Image classification data set "dataset" (Bamchon17/Chiikawa_Classification on GitHub). Class labels (4): Chiikawa, group, Hachiware, Usagi.

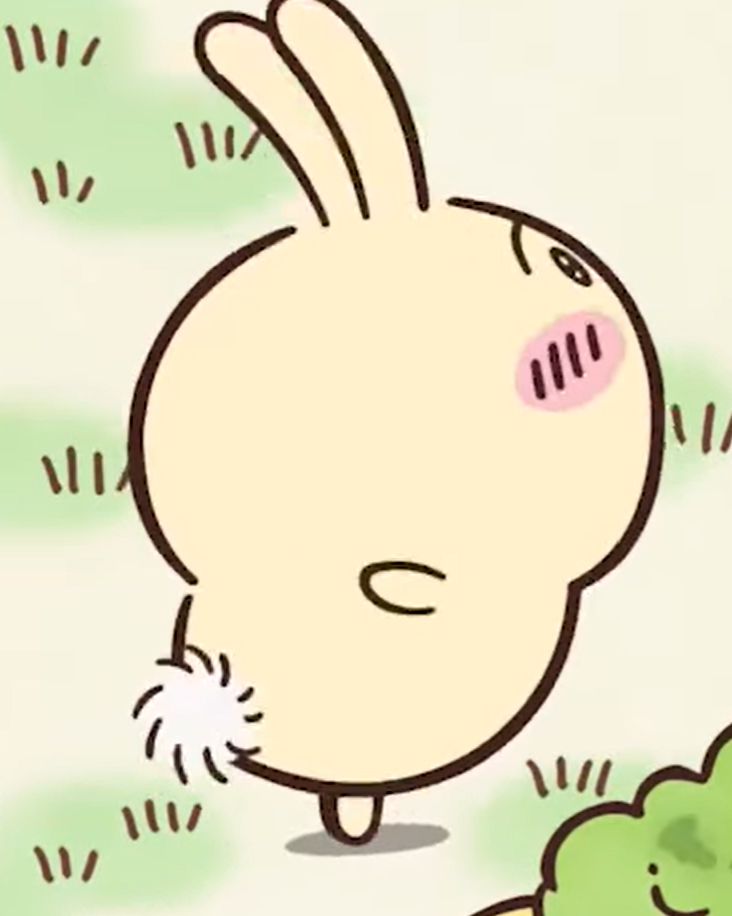
Label: Usagi

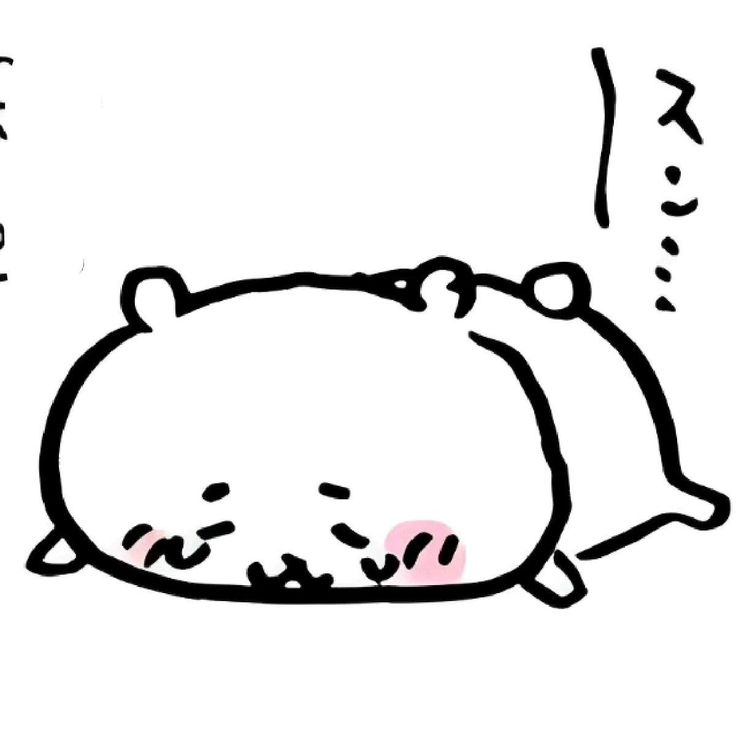
Label: Chiikawa

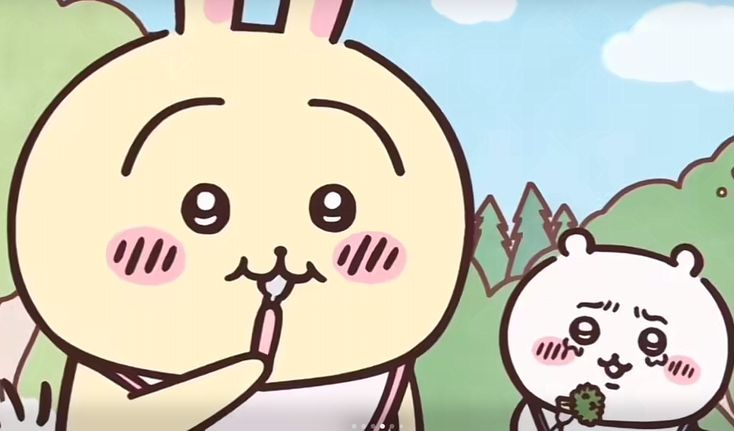
Label: group

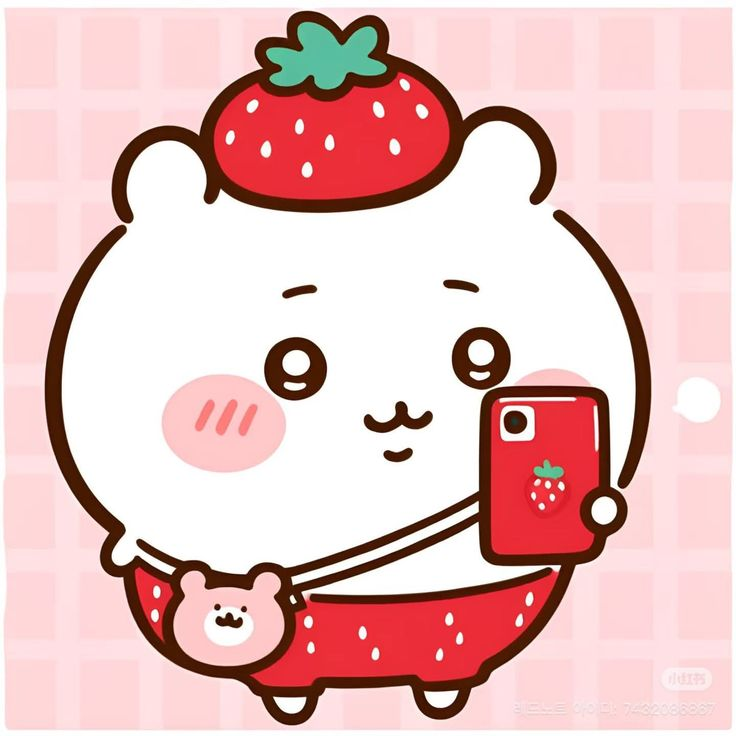
Label: Chiikawa

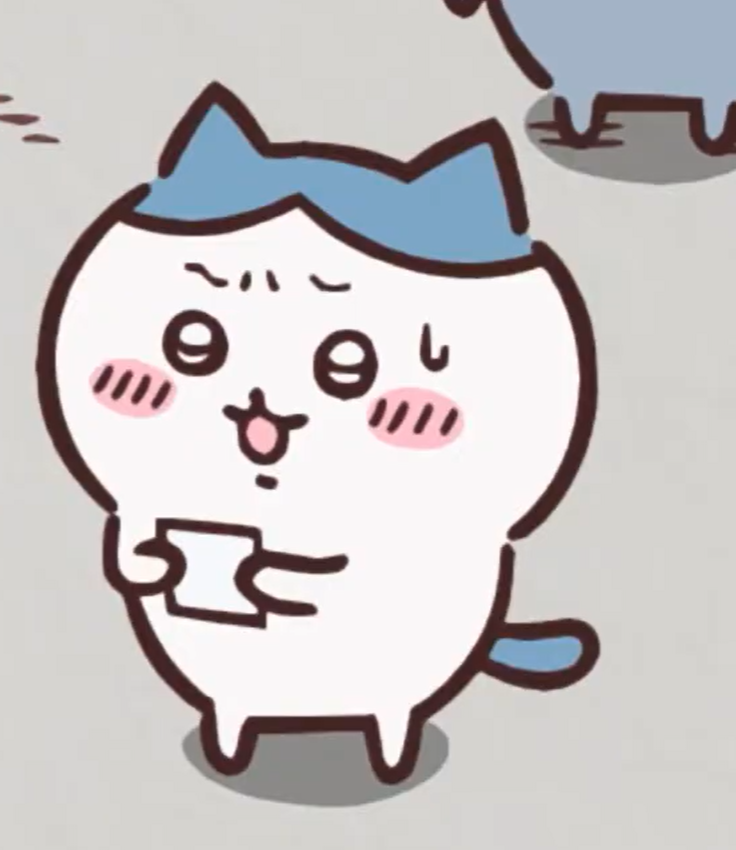
Label: Hachiware

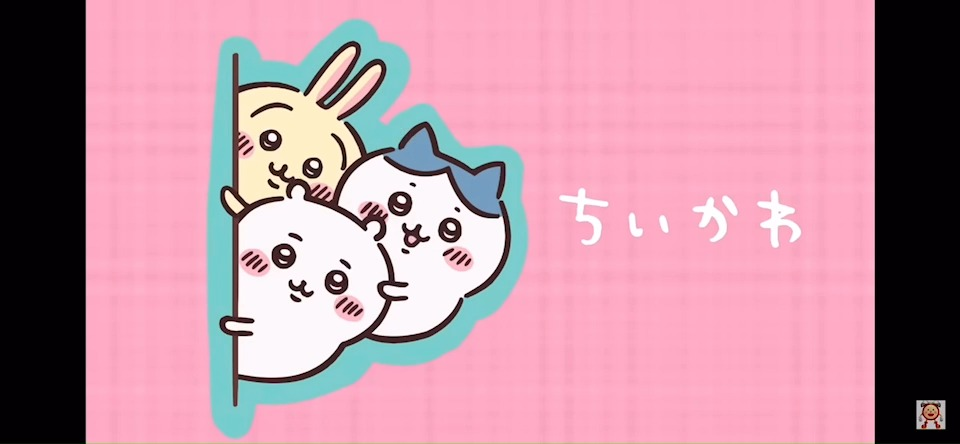
Label: group
